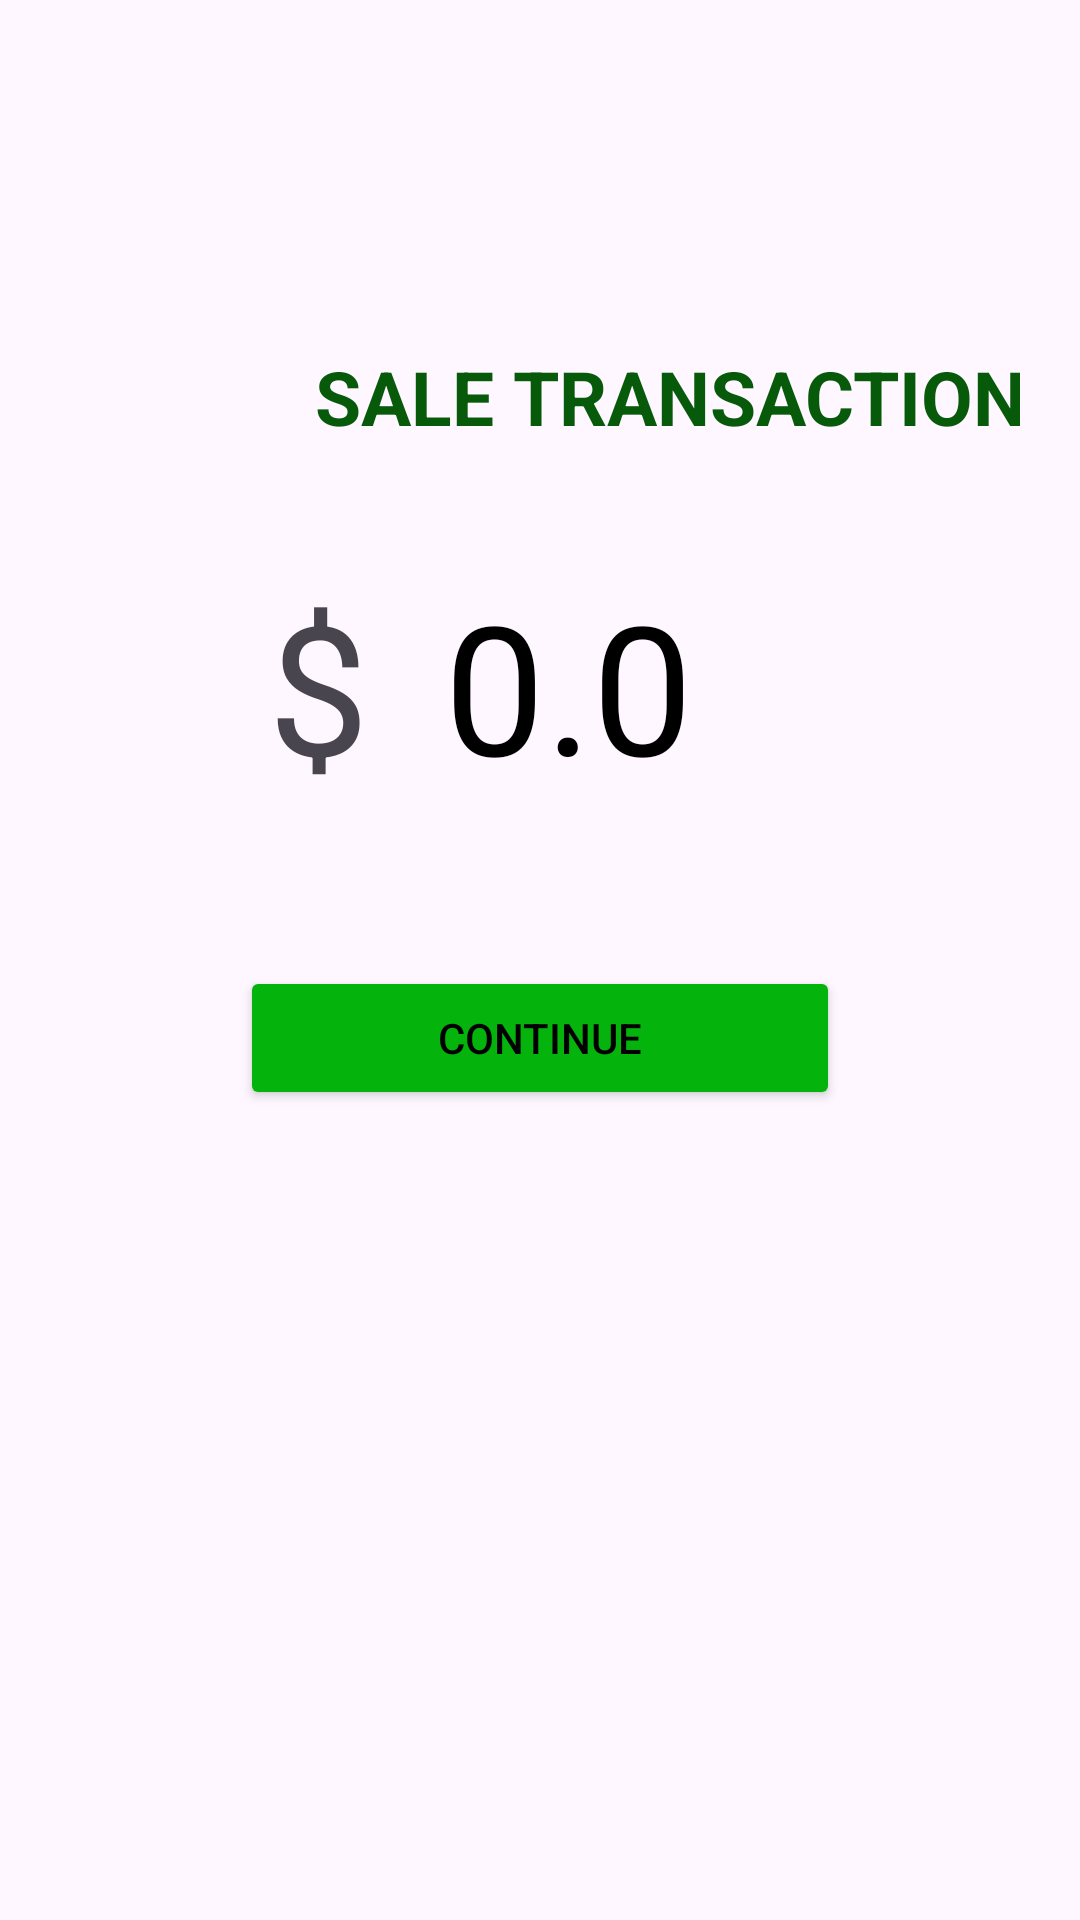

Here is an Android app screen rendered from its layout file. Give the layout XML and the strings, colors and styles it references.
<!-- AndroidManifest.xml: application theme Theme.Thoughtfocus1 -->
<!-- res/layout/fragment_sale.xml -->
<?xml version="1.0" encoding="utf-8"?>
<FrameLayout xmlns:android="http://schemas.android.com/apk/res/android"
    xmlns:tools="http://schemas.android.com/tools"
    android:layout_width="match_parent"
    android:layout_height="match_parent"
    xmlns:app="http://schemas.android.com/apk/res-auto"
    tools:context=".ui.Home.Transactions.SaleTransaction.SaleFragment">
    <androidx.constraintlayout.widget.ConstraintLayout
        android:layout_width="match_parent"
        android:layout_height="match_parent"
        android:layout_margin="@dimen/layout_margin_top"
        android:orientation="vertical">


        <TextView
            android:layout_width="wrap_content"
            android:layout_height="wrap_content"
            android:layout_marginStart="@dimen/custom_text_view_margin_start"
            android:layout_marginTop="@dimen/custom_text_view_margin_top"
            android:layout_marginBottom="@dimen/custom_text_view_margin_bottom"
            android:text="SALE TRANSACTION"
            android:textColor="#085A0B"
            android:textSize="@dimen/custom_text_view_text_size"
            android:textStyle="bold"
            app:layout_constraintBottom_toTopOf="@+id/editTextNumber"
            app:layout_constraintStart_toStartOf="parent"
            app:layout_constraintTop_toTopOf="parent" />

        <EditText
            android:id="@+id/editTextNumber"
            android:layout_width="@dimen/custom_edit_text_width"
            android:layout_height="wrap_content"
            android:layout_marginEnd="@dimen/custom_edit_text_margin_end"
            android:background="@null"
            android:paddingLeft="@dimen/custom_edit_text_padding_left"
            android:ems="10"
            android:hint="0.0"
            android:inputType="numberDecimal"
            android:textColorHint="@color/black"
            android:textSize="@dimen/custom_edit_text_text_size"
            app:layout_constraintBottom_toBottomOf="parent"
            app:layout_constraintEnd_toEndOf="parent"
            app:layout_constraintStart_toEndOf="@+id/textView"
            app:layout_constraintTop_toTopOf="parent"
            app:layout_constraintVertical_bias="0.324" />

        <TextView
            android:id="@+id/textView"
            android:layout_width="wrap_content"
            android:layout_height="wrap_content"
            android:layout_marginStart="@dimen/custom_dollar_text_view_margin_start"
            android:text="$"
            android:textSize="@dimen/custom_dollar_text_view_text_size"
            app:layout_constraintBottom_toBottomOf="parent"
            app:layout_constraintEnd_toStartOf="@+id/editTextNumber"
            app:layout_constraintStart_toStartOf="parent"
            app:layout_constraintTop_toTopOf="parent"
            app:layout_constraintVertical_bias="0.324" />

        <Button
            android:id="@+id/verifyButton"
            android:layout_width="@dimen/custom_button_width"
            android:layout_height="wrap_content"
            android:layout_gravity="center"
            android:backgroundTint="#04B30B"
            android:text="continue"
            android:textColor="@color/black"
            app:layout_constraintBottom_toBottomOf="parent"
            app:layout_constraintEnd_toEndOf="parent"
            app:layout_constraintStart_toStartOf="parent"
            app:layout_constraintTop_toTopOf="parent"
            app:layout_constraintVertical_bias="0.547" />

    </androidx.constraintlayout.widget.ConstraintLayout>



</FrameLayout>
<!-- resources referenced by this layout -->
<resources>
  <color name="black">#FF000000</color>
  <dimen name="custom_button_width">200dp</dimen>
  <dimen name="custom_dollar_text_view_margin_start">107dp</dimen>
  <dimen name="custom_dollar_text_view_text_size">60sp</dimen>
  <dimen name="custom_edit_text_margin_end">30dp</dimen>
  <dimen name="custom_edit_text_padding_left">25dp</dimen>
  <dimen name="custom_edit_text_text_size">60sp</dimen>
  <dimen name="custom_edit_text_width">225dp</dimen>
  <dimen name="custom_text_view_margin_bottom">54dp</dimen>
  <dimen name="custom_text_view_margin_start">85dp</dimen>
  <dimen name="custom_text_view_margin_top">110dp</dimen>
  <dimen name="custom_text_view_text_size">25sp</dimen>
  <dimen name="layout_margin_top">20dp</dimen>
  <style name="Theme.Thoughtfocus1" parent="Base.Theme.Thoughtfocus1">
          
          <item name="android:navigationBarColor">@android:color/transparent</item>
          <item name="android:statusBarColor">@android:color/transparent</item>
          <item name="android:windowLightStatusBar">?attr/isLightTheme</item>
      </style>
  <style name="Base.Theme.Thoughtfocus1" parent="Theme.Material3.DayNight.NoActionBar">
  
      </style>
</resources>
